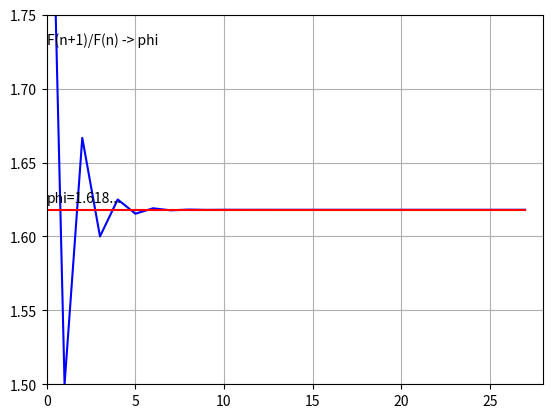

Write the Python code that produced this figure.
from matplotlib.pyplot import axis, grid, plot, show, text
import math

phi = (1 + math.sqrt(5)) / 2
print("phi =", phi)

a, b = 1, 1
ratios = []
fibs = [1, 1]
for i in range(28):
    a, b = b, a + b
    fibs.append(b)
    ratios.append(b / a)

xs = list(range(len(ratios)))
phis = [phi] * len(ratios)

plot(xs, ratios, "blue")
plot(xs, phis, "red")
axis([0, len(ratios), 1.5, 1.75])
grid("on")
text(0, 1.73, "F(n+1)/F(n) -> phi")
text(0, phi + 0.005, "phi=1.618...", )
show()

input("\nPress any key to exit: ")
